Run: headless pygame with SDL's dummy video driver; simulated clock (each Clock.tick advances the game by its frame time, no real sleeping); random seed 0; keys injected as events and as key.get_pressed() state; no mouse input.
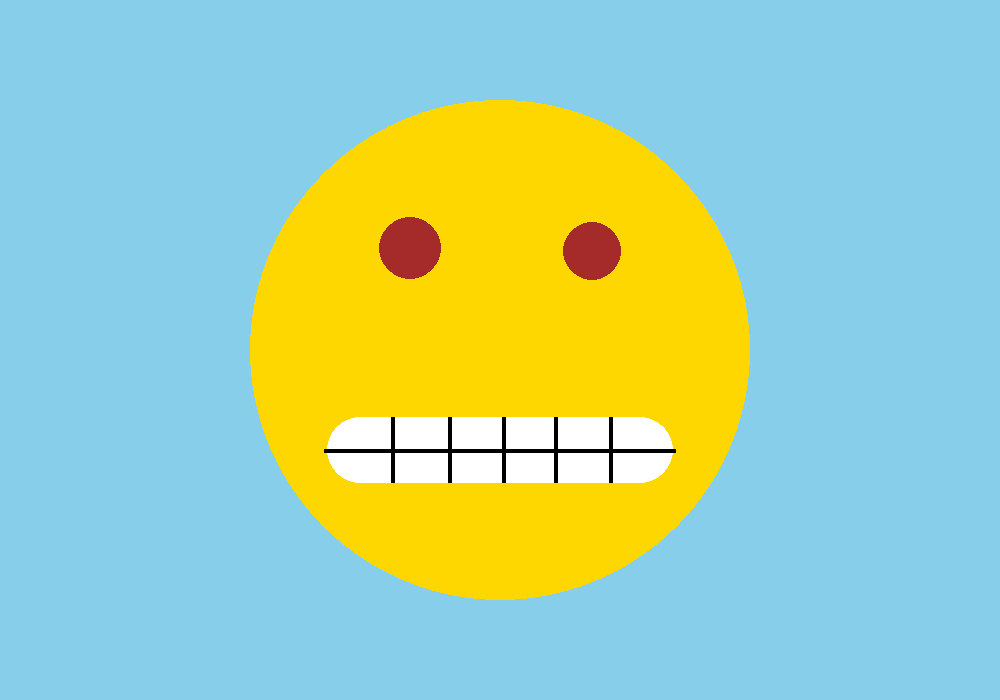
Frame 1 of 4 · flips 1–60 · no input
Frame 2 of 4 · flips 61–180 · tapped SPACE, RETURN · held RIGHT (→), D · screen unchanged from frame 1, image omitted
Frame 3 of 4 · flips 181–300 · held DOWN (↓), S · screen unchanged from frame 2, image omitted
Frame 4 of 4 · flips 301–420 · held LEFT (←), A, UP (↑), W · screen unchanged from frame 3, image omitted

The pygame program that drew these frames:

import pygame

pygame.init()

WIDTH=1000
HEIGHT=700


screen=pygame.display.set_mode((WIDTH,HEIGHT))

screen.fill("skyblue")

class rectangle():
    def __init__(self,x,y,w,h,c,t):
        self.x=x
        self.y=y
        self.w=w
        self.h=h
        self.c=c
        self.t=t
    def draw_rec(self):
        pygame.draw.rect(screen,self.c,(self.x,self.y,self.w,self.h),self.t)



class circle():
    def __init__(self,x,y,r,c,t):
        self.x=x
        self.y=y
        self.r=r
        self.c=c
        self.t=t

    def draw_circle(self):
        pygame.draw.circle(screen,self.c,(self.x,self.y),self.r,self.t)


c1=circle(500,350,250,"gold",0)

c2=circle(410,248,31,"brown",0)
c3 = circle(592, 251, 29,"brown",0)


c4=circle(360,450,33,"white",0)
c5=circle(640,450, 33, "white", 0)
r1=rectangle(360,417,280,66,"white",0)



r2=rectangle(324,449,352,4,"black",0)

r3=rectangle(391,417,4,66,"black",0)
r4= rectangle(448,417,4,66,"black",0)
r5=rectangle(502,417,4,66,"black",0)
r6=rectangle(554,417,4,66,"black",0)

r7 = rectangle(609,417,4,66,"black",0)


c1.draw_circle()

c2.draw_circle()
c3.draw_circle()


r1.draw_rec()
c4.draw_circle()
c5.draw_circle()
r2.draw_rec()

r3.draw_rec()

r4.draw_rec()
r5.draw_rec()


r6.draw_rec()
r7.draw_rec()
        




while True:
    for event in pygame.event.get():
        if event.type==pygame.QUIT:
            pygame.quit()




    pygame.display.update()
